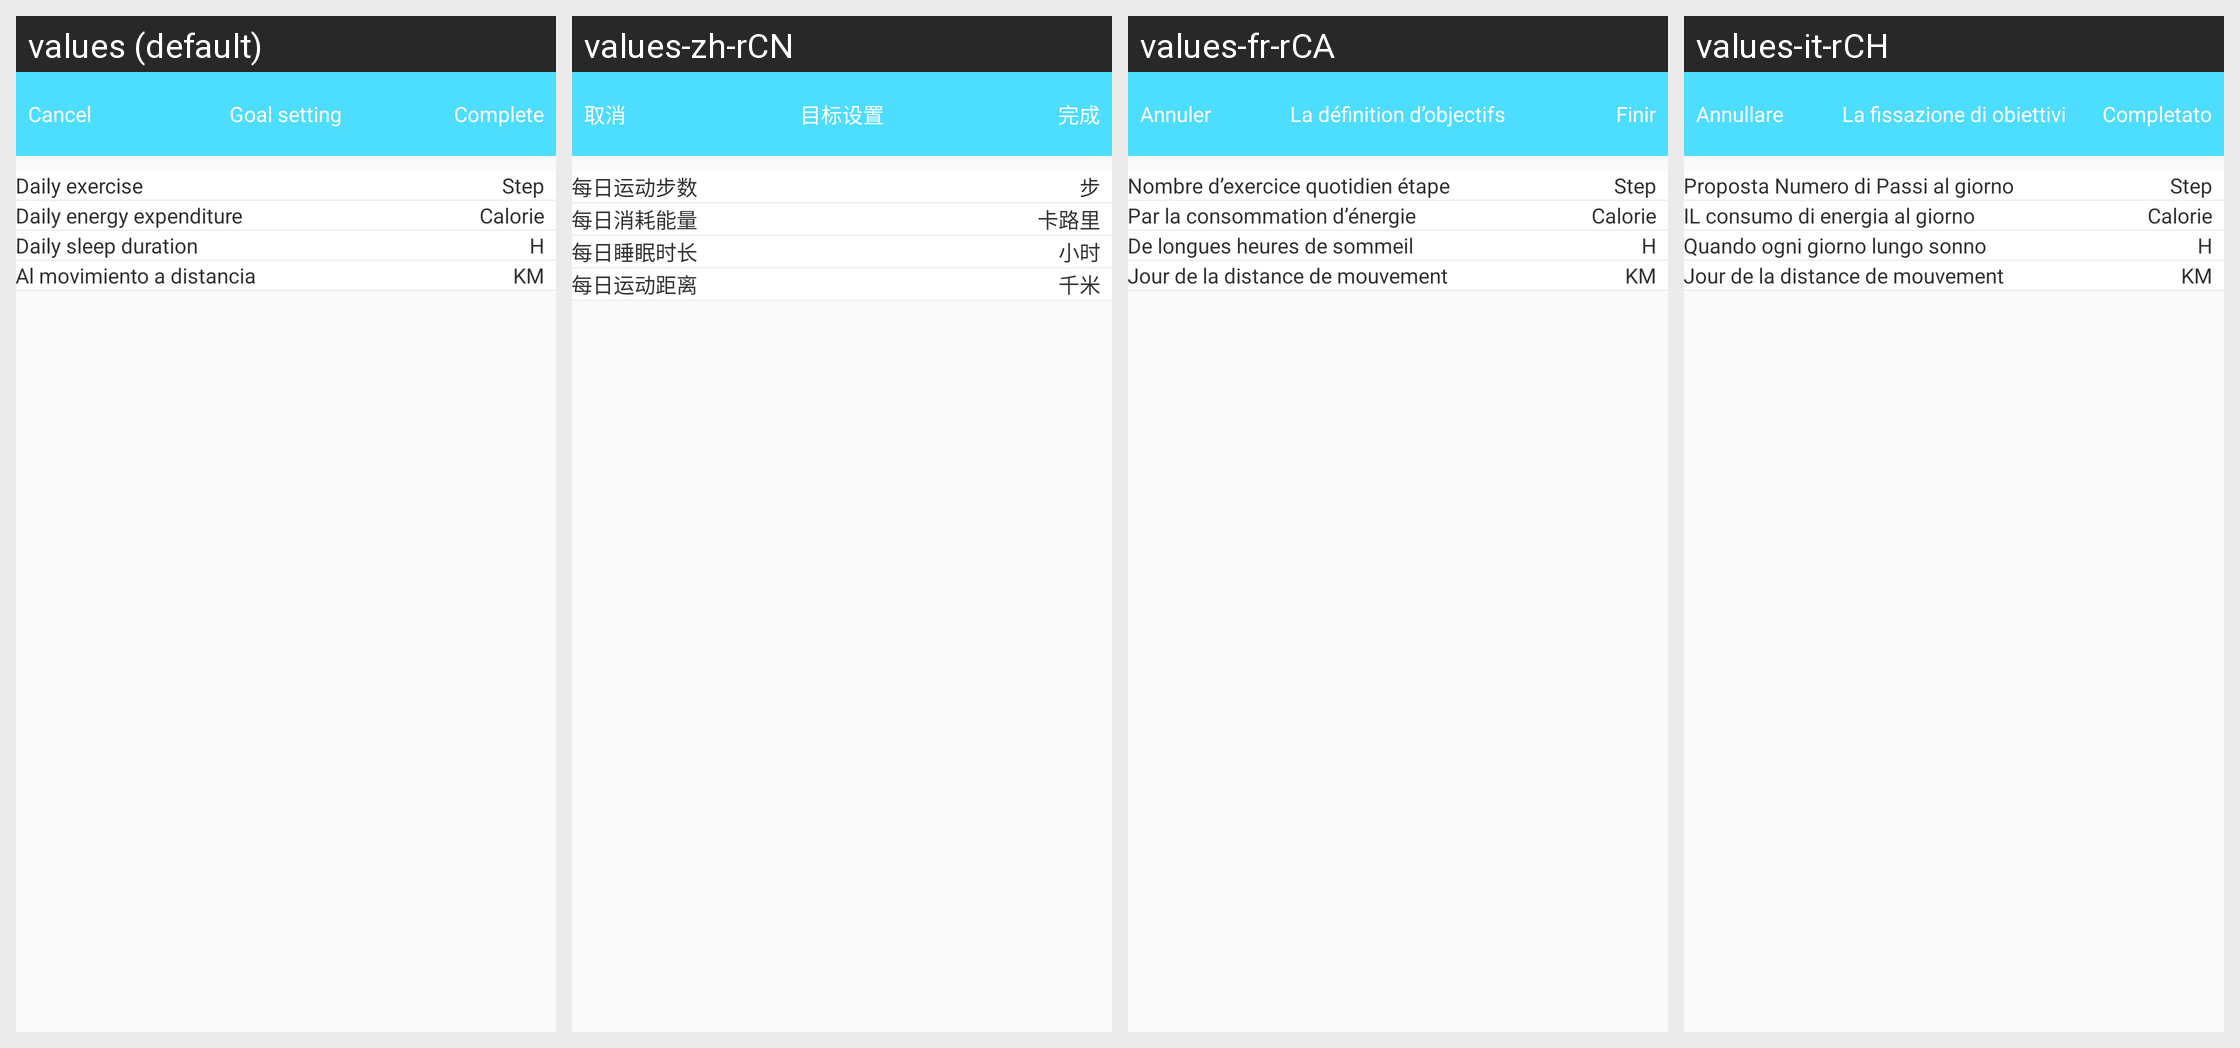

The Android screen above is rendered under several locales of the same app. Produce the string resources it draws, with the default and per-locale values.
Android screen res/layout/b18i_target_setting_layout.xml rendered under 4 locales, left to right: values (default), values-zh-rCN, values-fr-rCA, values-it-rCH. Device: Nexus 5 (rendered at 1080×1920; each locale shown at half size, 540×960, under a caption strip naming it); theme AppTheme.
Other locales in the repository, not shown: values-de-rDE, values-en, values-es-rES, values-fr-rBE, values-fr-rFR, values-it-rIT, values-ja-rJP, values-ko-rKR, values-pt-rBR, values-ru-rRU, values-vi-rVN, values-zh, values-zh-rHK, values-zh-rTW.
Strings drawn on this screen, with the default value and each locale's value (text and hints the layout hard-codes, and strings that could not be matched under every locale, appear in the picture but are not listed):

cancle
  values: Cancel
  values-zh-rCN: 取消
  values-fr-rCA: Annuler
  values-it-rCH: Annullare

Targetsetting
  values: Goal setting
  values-zh-rCN: 目标设置
  values-fr-rCA: La définition d’objectifs
  values-it-rCH: La fissazione di obiettivi

complete
  values: Complete
  values-zh-rCN: 完成
  values-fr-rCA: Finir
  values-it-rCH: Completato

daily_numberofsteps
  values: Daily exercise
  values-zh-rCN: 每日运动步数
  values-fr-rCA: Nombre d’exercice quotidien étape
  values-it-rCH: Proposta Numero di Passi al giorno

steps
  values: Step
  values-zh-rCN: 步
  values-fr-rCA: Step
  values-it-rCH: Step

daily_consunergy
  values: Daily energy expenditure
  values-zh-rCN: 每日消耗能量
  values-fr-rCA: Par la consommation d’énergie
  values-it-rCH: IL consumo di energia al giorno

calories
  values: Calorie
  values-zh-rCN: 卡路里
  values-fr-rCA: Calorie
  values-it-rCH: Calorie

daily_sleepduration
  values: Daily sleep duration
  values-zh-rCN: 每日睡眠时长
  values-fr-rCA: De longues heures de sommeil
  values-it-rCH: Quando ogni giorno lungo sonno

hour
  values: H
  values-zh-rCN: 小时
  values-fr-rCA: H
  values-it-rCH: H

daily_distancia
  values: Al movimiento a distancia
  values-zh-rCN: 每日运动距离
  values-fr-rCA: Jour de la distance de mouvement
  values-it-rCH: Jour de la distance de mouvement

km
  values: KM
  values-zh-rCN: 千米
  values-fr-rCA: KM
  values-it-rCH: KM
